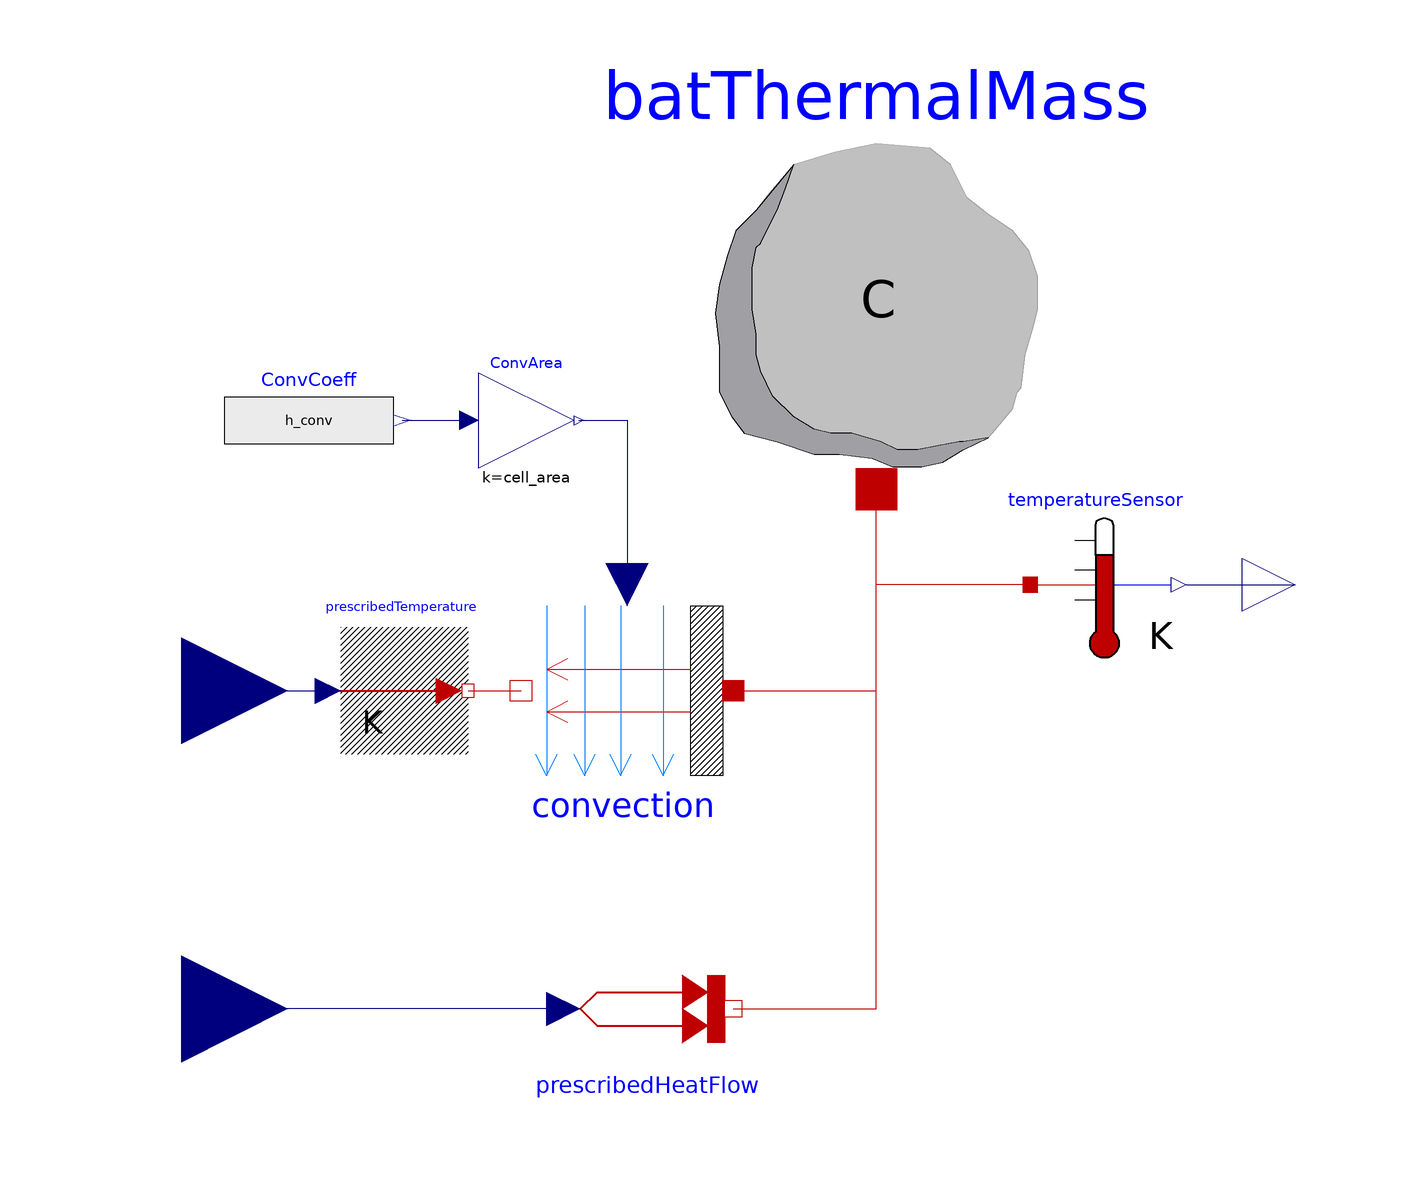

The component connection diagram of the Modelica model below, drawn from its own Placement and Line annotations.

model ThermalExchange
  Modelica.Thermal.HeatTransfer.Components.HeatCapacitor batThermalMass(C=C)
    annotation (Placement(transformation(extent={{-12,18},{66,96}})));
  Modelica.Thermal.HeatTransfer.Sources.PrescribedHeatFlow prescribedHeatFlow
    annotation (Placement(transformation(
        extent={{16,-16},{-16,16}},
        rotation=180,
        origin={-16,-80})));
  Modelica.Blocks.Interfaces.RealInput P_in annotation (Placement(
        transformation(
        extent={{-20,-20},{20,20}},
        rotation=0,
        origin={-104,-80})));
  Modelica.Thermal.HeatTransfer.Sensors.TemperatureSensor temperatureSensor
    annotation (Placement(transformation(extent={{56,-14},{84,14}})));
  Modelica.Blocks.Interfaces.RealOutput BatteryTemperature
    annotation (Placement(transformation(extent={{96,-10},{116,10}})));
  Modelica.Thermal.HeatTransfer.Components.Convection convection annotation (
      Placement(transformation(
        extent={{20,-20},{-20,20}},
        rotation=0,
        origin={-20,-20})));
  Modelica.Blocks.Sources.RealExpression ConvCoeff(y=h_conv)
    annotation (Placement(transformation(extent={{-96,20},{-64,42}})));
  Modelica.Blocks.Math.Gain ConvArea(k=cell_area) annotation (Placement(
        transformation(
        extent={{-9,-9},{9,9}},
        rotation=0,
        origin={-39,31})));

  Modelica.Blocks.Interfaces.RealInput AmbientTemperature annotation (Placement(
        transformation(
        extent={{-20,-20},{20,20}},
        rotation=0,
        origin={-104,-20})));
  Modelica.Thermal.HeatTransfer.Sources.PrescribedTemperature
    prescribedTemperature
    annotation (Placement(transformation(extent={{-74,-32},{-50,-8}})));
  parameter Real cell_area=0.101908 "Convection Area";
  parameter Real h_conv=5 "Convection coefficient";
  parameter Modelica.Units.SI.Mass cell_mass=1;
  parameter Modelica.Units.SI.SpecificHeatCapacity cell_Cp_heat=810.5328;
  parameter Modelica.Units.SI.HeatCapacity C=cell_mass*cell_Cp_heat
    "Heat capacity of element (= cp*m)";
equation
  connect(ConvCoeff.y, ConvArea.u)
    annotation (Line(points={{-62.4,31},{-49.8,31}}, color={0,0,127}));
  connect(prescribedHeatFlow.Q_flow, P_in)
    annotation (Line(points={{-32,-80},{-104,-80}}, color={0,0,127}));
  connect(AmbientTemperature, prescribedTemperature.T)
    annotation (Line(points={{-104,-20},{-76.4,-20}}, color={0,0,127}));
  connect(prescribedTemperature.port, convection.fluid)
    annotation (Line(points={{-50,-20},{-40,-20}}, color={191,0,0}));
  connect(prescribedHeatFlow.port, batThermalMass.port)
    annotation (Line(points={{0,-80},{27,-80},{27,18}}, color={191,0,0}));
  connect(convection.solid, batThermalMass.port)
    annotation (Line(points={{0,-20},{27,-20},{27,18}}, color={191,0,0}));
  connect(ConvArea.y, convection.Gc)
    annotation (Line(points={{-29.1,31},{-20,31},{-20,0}}, color={0,0,127}));
  connect(temperatureSensor.T, BatteryTemperature)
    annotation (Line(points={{85.4,0},{106,0}},
                                              color={0,0,127}));
  connect(temperatureSensor.port, batThermalMass.port)
    annotation (Line(points={{56,0},{27,0},{27,18}}, color={191,0,0}));
  annotation (Icon(coordinateSystem(preserveAspectRatio=false)), Diagram(
        coordinateSystem(preserveAspectRatio=false)));
end ThermalExchange;